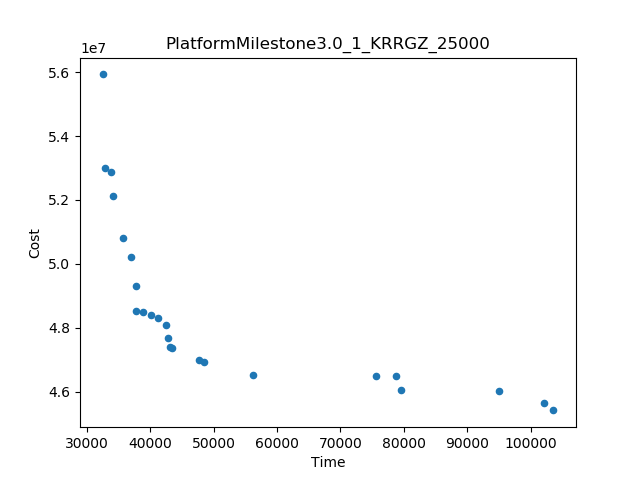

The table this chart was drawn from, first rows:
Time, Cost
32473, 5.593305725143122E7
103604, 4.5411227337878026E7
56181, 4.651770832235505E7
95075, 4.60058108187592E7
75673, 4.6492646848365046E7
32917, 5.300158807451216E7
79615, 4.6035392804677464E7
34104, 5.21383931648317E7
35645, 5.0794596025440715E7
102085, 4.565196923116665E7
37790, 4.931403418517564E7
36896, 5.020189037155741E7
48542, 4.6937641507370375E7
47630, 4.698358726436567E7
43413, 4.7360298530793175E7
78721, 4.649104603285365E7
33805, 5.288014634641216E7
37811, 4.852180658122406E7
42416, 4.807653886781533E7
42871, 4.769064441619072E7
41232, 4.829003752070553E7
40099, 4.839043825098595E7
38916, 4.850225461313864E7
43142, 4.740379604477645E7
